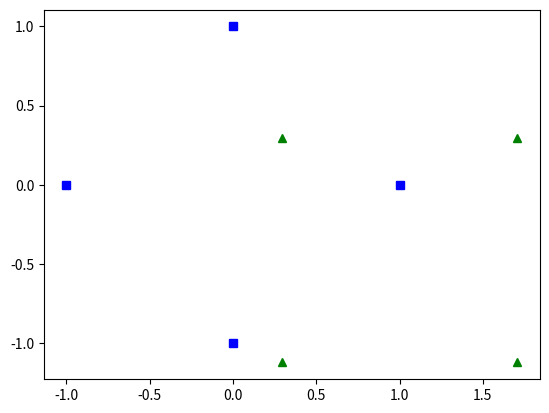

Generate this figure with matplotlib:
""" Coordinate transform demo

    pip install numpy scipy matplotlab
    http://scipy.github.io/old-wiki/pages/NumPy_for_Matlab_Users.html
"""
import numpy as np
import matplotlib.pyplot as plt


def rotate(X, O, t):
    """ Rotate 2-dim points X with t angle round point O
    """
    M = np.tile(O, (len(X), 1))
    T = X - M
    R = np.array([[np.cos(t), np.sin(t)],
                  [-np.sin(t), np.cos(t)]])
    return np.dot(T, R) + M


def main():
    X = np.array([[1, 0],
                  [0, 1],
                  [-1, 0],
                  [0, -1]])
    O = np.array([1, 1])
    t = np.pi / 4
    Y = rotate(X, O, t)

    plt.plot(*zip(*X), "bs", *zip(*Y), "g^")
    plt.show()


if __name__ == '__main__':
    main()
